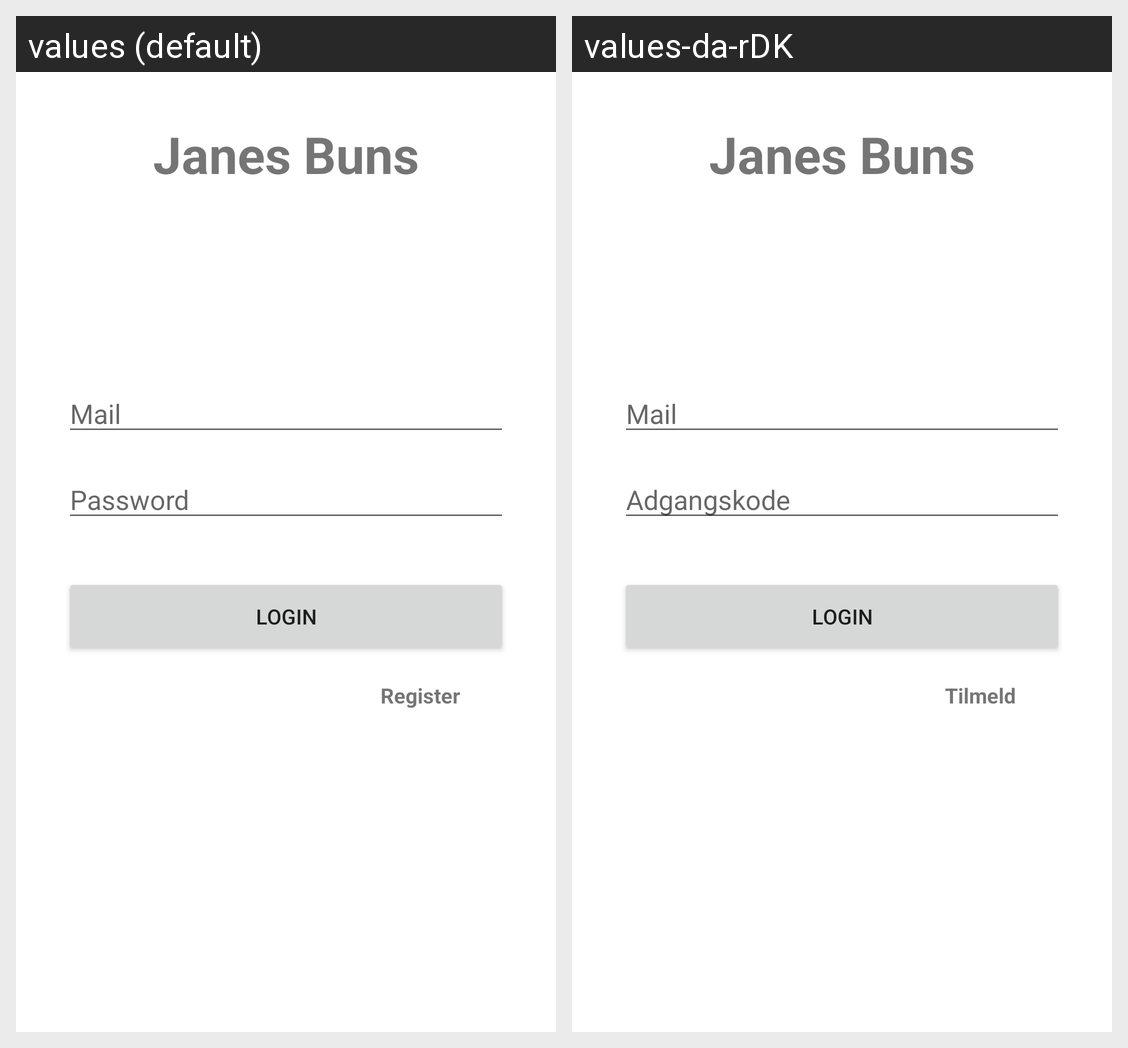

For this localized Android screen grid, give each drawn string resource with its value in every locale shown.
Android screen res/layout/activity_login.xml rendered under 2 locales, left to right: values (default), values-da-rDK. Device: Nexus 5 (rendered at 1080×1920; each locale shown at half size, 540×960, under a caption strip naming it); theme GreenText.
Strings drawn on this screen, with the default value and each locale's value (text and hints the layout hard-codes, and strings that could not be matched under every locale, appear in the picture but are not listed):

mail
  values: Mail
  values-da-rDK: Mail

password
  values: Password
  values-da-rDK: Adgangskode

login
  values: Login
  values-da-rDK: Login

register
  values: Register
  values-da-rDK: Tilmeld
